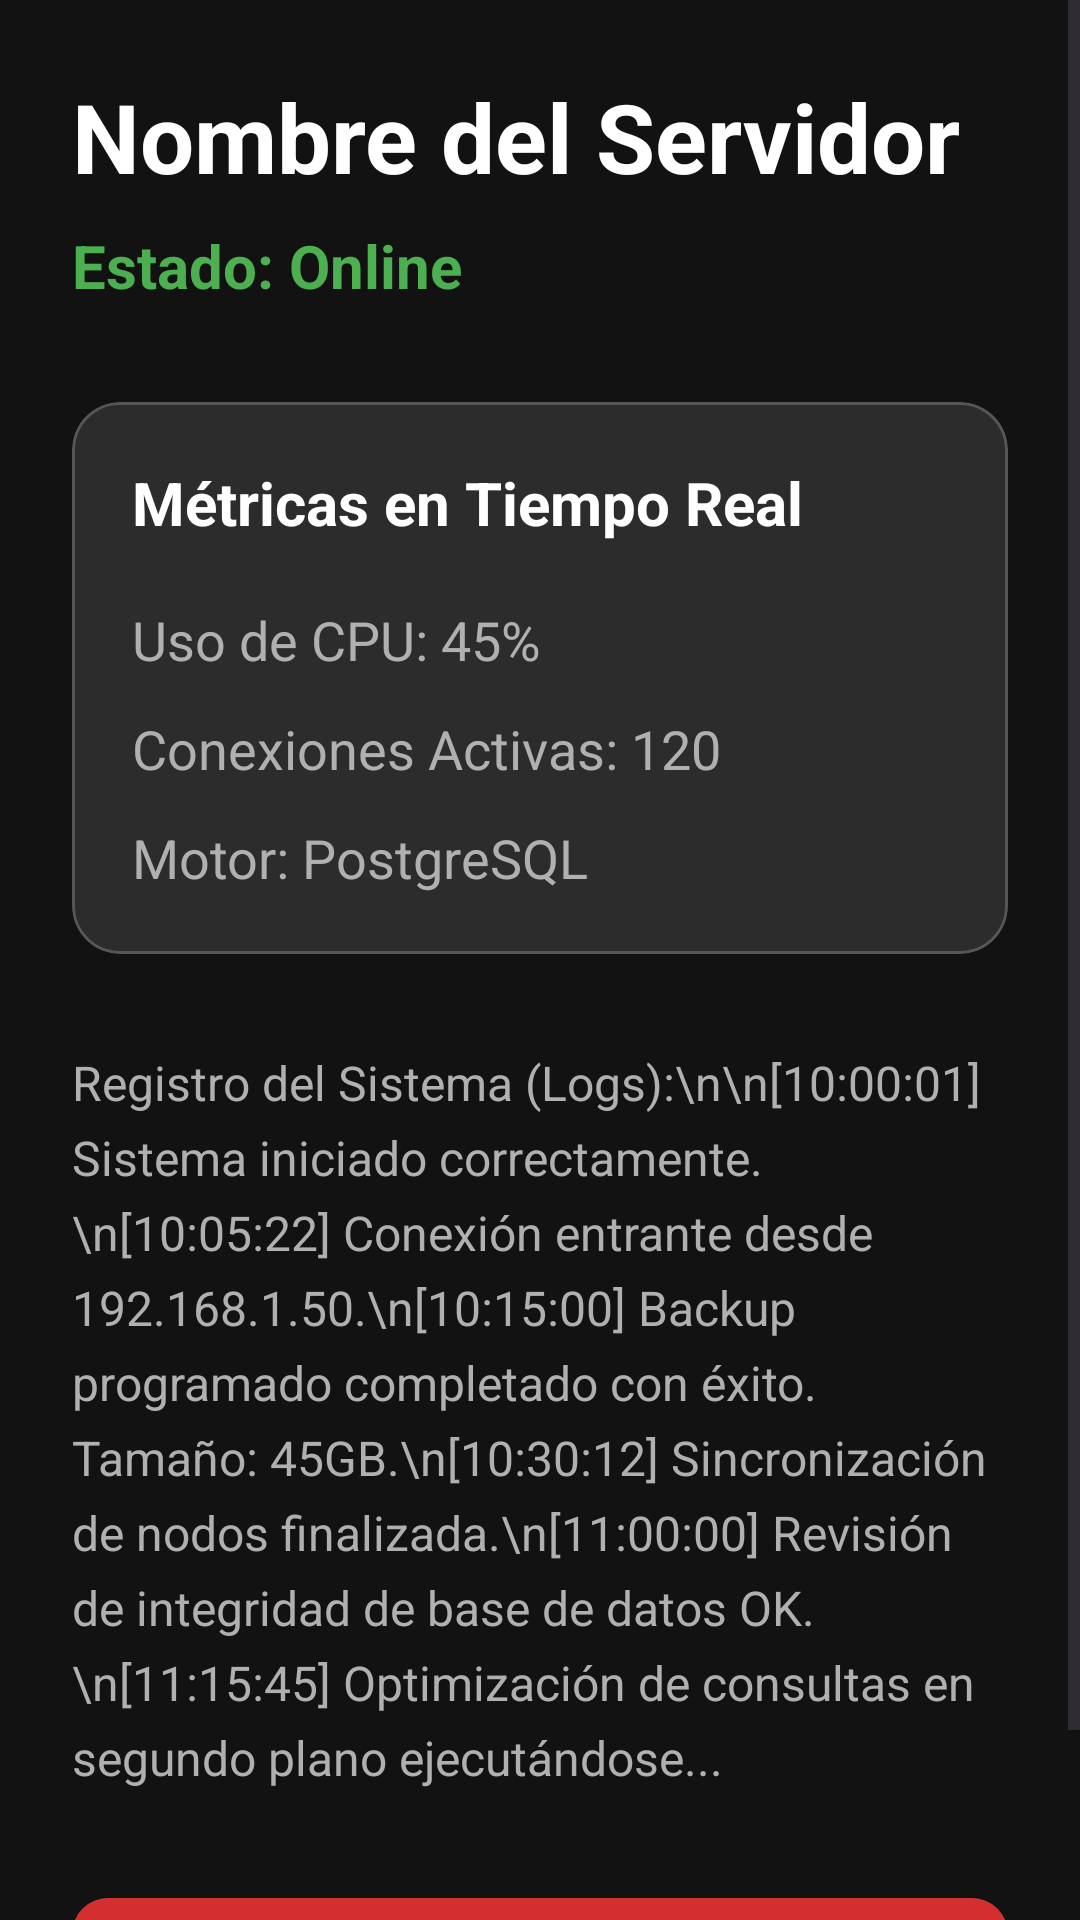

Layout XML and referenced resources for this Android screen:
<!-- AndroidManifest.xml: application theme Theme.NodeMonitor -->
<!-- res/layout/activity_server_detail.xml -->
<?xml version="1.0" encoding="utf-8"?>
<ScrollView xmlns:android="http://schemas.android.com/apk/res/android"
    xmlns:app="http://schemas.android.com/apk/res-auto"
    android:layout_width="match_parent"
    android:layout_height="match_parent"
    android:background="@color/primary_dark">

    <androidx.constraintlayout.widget.ConstraintLayout
        android:layout_width="match_parent"
        android:layout_height="wrap_content"
        android:padding="24dp">

        <TextView
            android:id="@+id/tvDetailName"
            android:layout_width="0dp"
            android:layout_height="wrap_content"
            android:text="Nombre del Servidor"
            android:textColor="@color/text_white"
            android:textSize="32sp"
            android:textStyle="bold"
            app:layout_constraintEnd_toEndOf="parent"
            app:layout_constraintStart_toStartOf="parent"
            app:layout_constraintTop_toTopOf="parent" />

        <TextView
            android:id="@+id/tvDetailStatus"
            android:layout_width="wrap_content"
            android:layout_height="wrap_content"
            android:layout_marginTop="8dp"
            android:text="Estado: Online"
            android:textColor="@color/accent_green"
            android:textSize="20sp"
            android:textStyle="bold"
            app:layout_constraintStart_toStartOf="parent"
            app:layout_constraintTop_toBottomOf="@+id/tvDetailName" />

        <com.google.android.material.card.MaterialCardView
            android:id="@+id/cardMetrics"
            android:layout_width="match_parent"
            android:layout_height="wrap_content"
            android:layout_marginTop="32dp"
            app:cardBackgroundColor="@color/primary_light"
            app:cardCornerRadius="16dp"
            app:strokeWidth="1dp"
            app:strokeColor="@color/card_stroke"
            app:layout_constraintTop_toBottomOf="@+id/tvDetailStatus">

            <LinearLayout
                android:layout_width="match_parent"
                android:layout_height="wrap_content"
                android:orientation="vertical"
                android:padding="20dp">

                <TextView
                    android:layout_width="wrap_content"
                    android:layout_height="wrap_content"
                    android:text="Métricas en Tiempo Real"
                    android:textColor="@color/text_white"
                    android:textSize="20sp"
                    android:textStyle="bold"
                    android:layout_marginBottom="20dp"/>

                <TextView
                    android:id="@+id/tvDetailCpu"
                    android:layout_width="wrap_content"
                    android:layout_height="wrap_content"
                    android:text="Uso de CPU: 45%"
                    android:textColor="@color/text_gray"
                    android:textSize="18sp"
                    android:layout_marginBottom="12dp"/>

                <TextView
                    android:id="@+id/tvDetailConnections"
                    android:layout_width="wrap_content"
                    android:layout_height="wrap_content"
                    android:text="Conexiones Activas: 120"
                    android:textColor="@color/text_gray"
                    android:textSize="18sp"
                    android:layout_marginBottom="12dp"/>

                <TextView
                    android:id="@+id/tvDetailType"
                    android:layout_width="wrap_content"
                    android:layout_height="wrap_content"
                    android:text="Motor: PostgreSQL"
                    android:textColor="@color/text_gray"
                    android:textSize="18sp" />
            </LinearLayout>
        </com.google.android.material.card.MaterialCardView>

        <TextView
            android:id="@+id/tvSystemLogs"
            android:layout_width="match_parent"
            android:layout_height="wrap_content"
            android:layout_marginTop="32dp"
            android:text="Registro del Sistema (Logs):\n\n[10:00:01] Sistema iniciado correctamente.\n[10:05:22] Conexión entrante desde 192.168.1.50.\n[10:15:00] Backup programado completado con éxito. Tamaño: 45GB.\n[10:30:12] Sincronización de nodos finalizada.\n[11:00:00] Revisión de integridad de base de datos OK.\n[11:15:45] Optimización de consultas en segundo plano ejecutándose..."
            android:textColor="@color/text_gray"
            android:textSize="16sp"
            android:lineSpacingExtra="6dp"
            app:layout_constraintTop_toBottomOf="@+id/cardMetrics" />

        <com.google.android.material.button.MaterialButton
            android:id="@+id/btnReportIssue"
            android:layout_width="match_parent"
            android:layout_height="wrap_content"
            android:layout_marginTop="32dp"
            android:layout_marginBottom="40dp"
            android:text="Reportar Falla"
            android:textSize="16sp"
            android:textStyle="bold"
            android:paddingVertical="14dp"
            app:backgroundTint="#D32F2F"
            app:cornerRadius="12dp"
            app:layout_constraintTop_toBottomOf="@+id/tvSystemLogs"
            app:layout_constraintStart_toStartOf="parent"
            app:layout_constraintEnd_toEndOf="parent"
            app:icon="@drawable/ic_alert"
            app:iconGravity="textStart"/>

    </androidx.constraintlayout.widget.ConstraintLayout>
</ScrollView>
<!-- resources referenced by this layout -->
<resources>
  <color name="accent_green">#4CAF50</color>
  <color name="card_stroke">#33FFFFFF</color>
  <color name="primary_dark">#121212</color>
  <color name="primary_light">#2C2C2C</color>
  <color name="text_gray">#B0B0B0</color>
  <color name="text_white">#FFFFFF</color>
  <style name="Theme.NodeMonitor" parent="Base.Theme.NodeMonitor" />
  <style name="Base.Theme.NodeMonitor" parent="Theme.Material3.DayNight.NoActionBar">
          
          
      </style>
</resources>
